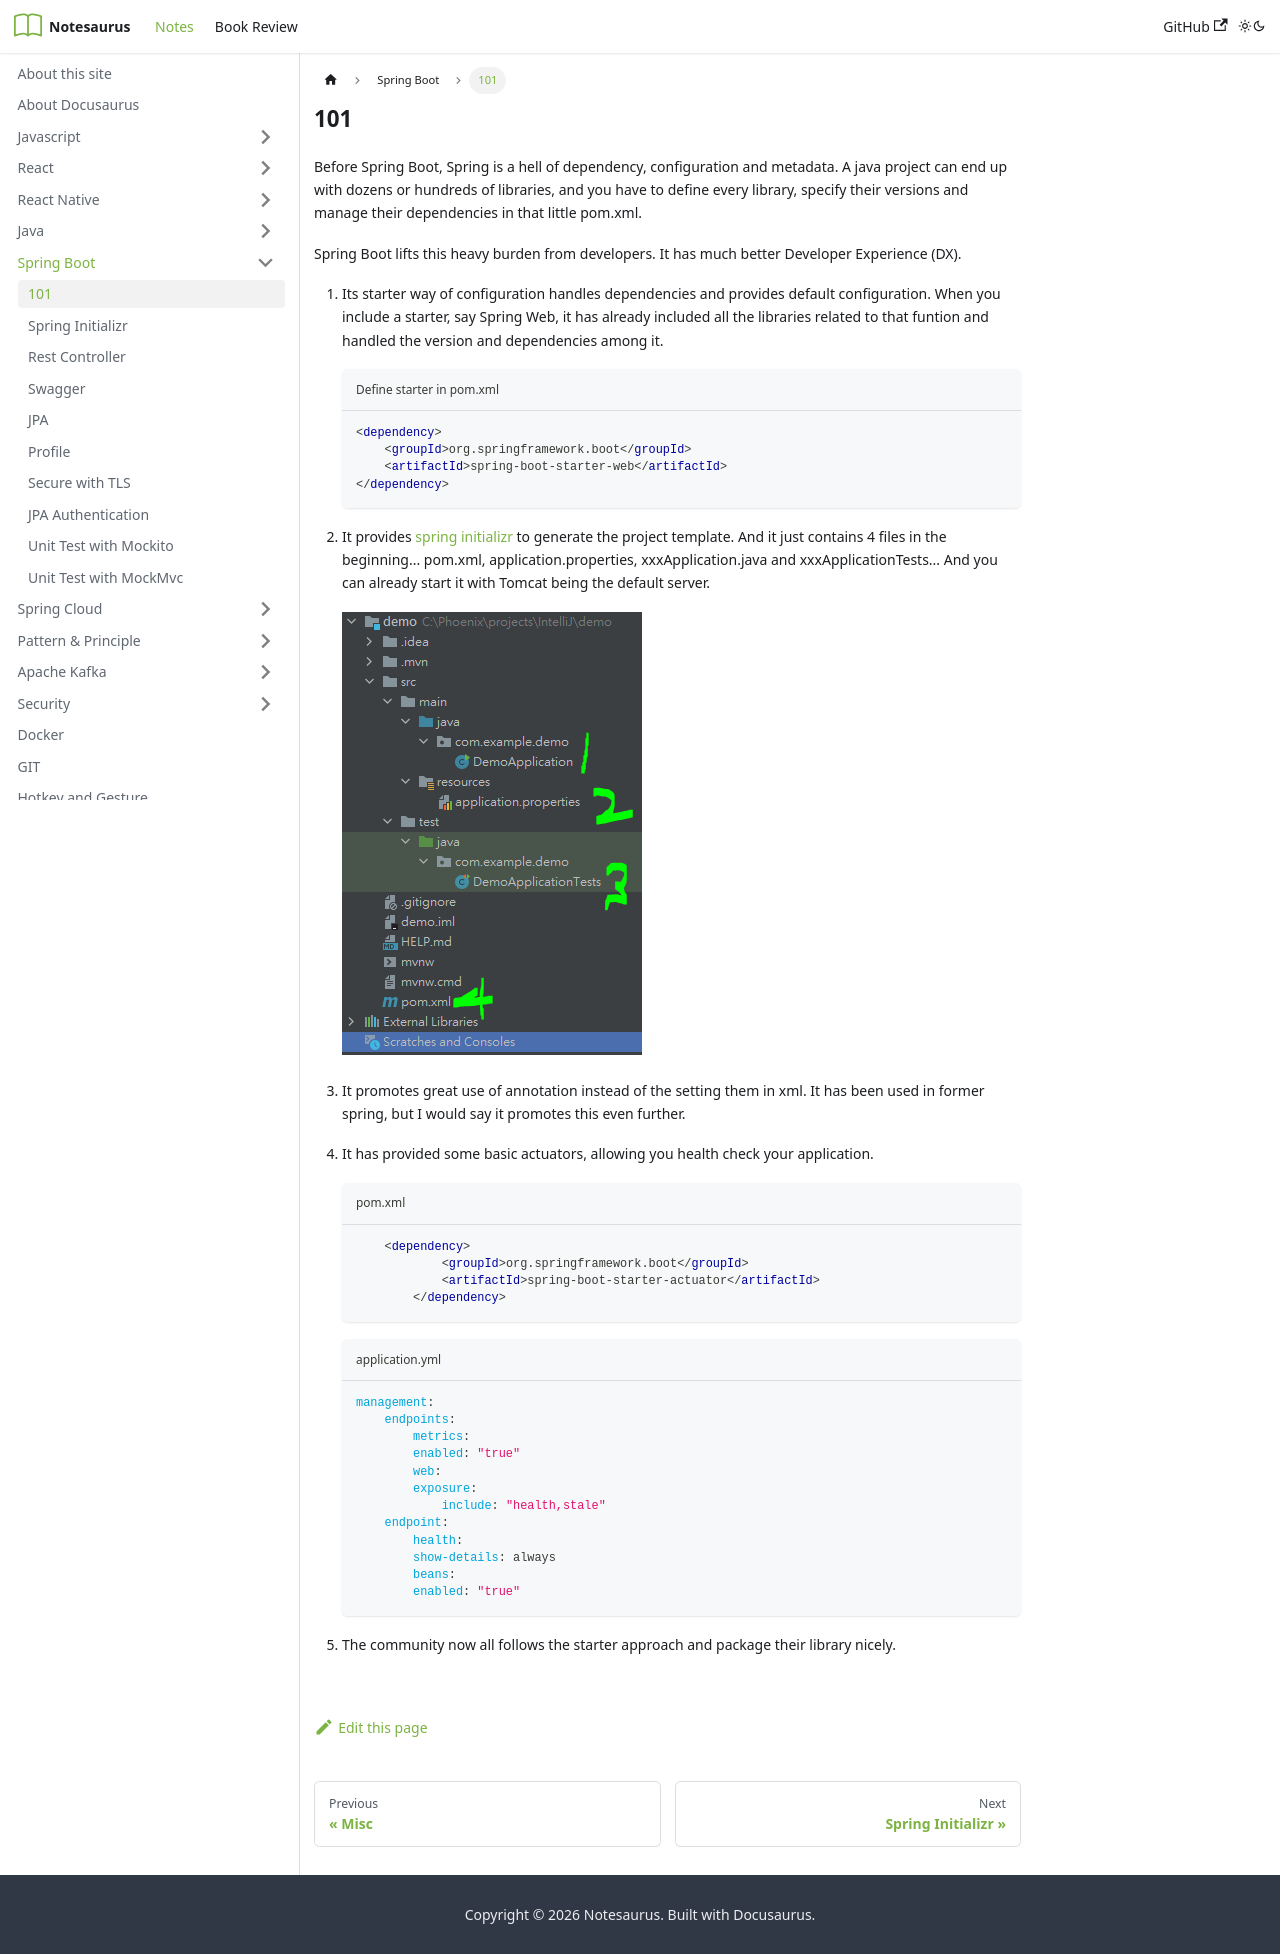

repository: athomasliz/Notesaurus · page: docs/spring-boot/101/index.html · generator: jekyll

---
sidebar_position: 1
---

# 101

Before Spring Boot, Spring is a hell of dependency, configuration and metadata. A java project can end up with dozens or hundreds of libraries, and you have to define every library, specify their versions and manage their dependencies in that little pom.xml. 

Spring Boot lifts this heavy burden from developers. It has much better Developer Experience (DX).

1. Its starter way of configuration handles dependencies and provides default configuration. When you include a starter, say Spring Web, it has already included all the libraries related to that funtion and handled the version and dependencies among it. 
    ```xml title="Define starter in pom.xml"
    <dependency>
        <groupId>org.springframework.boot</groupId>
        <artifactId>spring-boot-starter-web</artifactId>
    </dependency>
    ```
2. It provides [spring initializr](https://start.spring.io/) to generate the project template. And it just contains 4 files in the beginning... pom.xml, application.properties, xxxApplication.java and xxxApplicationTests... And you can already start it with Tomcat being the default server.

    ![spring boot file structure](/img/springboot/spring-boot-initial-files.PNG)

3. It promotes great use of annotation instead of the setting them in xml. It has been used in former spring, but I would say it promotes this even further.

4. It has provided some basic actuators, allowing you health check your application.

    ```xml title="pom.xml"
        <dependency>
		    <groupId>org.springframework.boot</groupId>
		    <artifactId>spring-boot-starter-actuator</artifactId>
		</dependency>
    ```

    ```yml title="application.yml"
    management:
        endpoints:
            metrics:
            enabled: "true"
            web:
            exposure:
                include: "health,stale"
        endpoint:
            health:
            show-details: always
            beans:
            enabled: "true"
    ```
5. The community now all follows the starter approach and package their library nicely.
